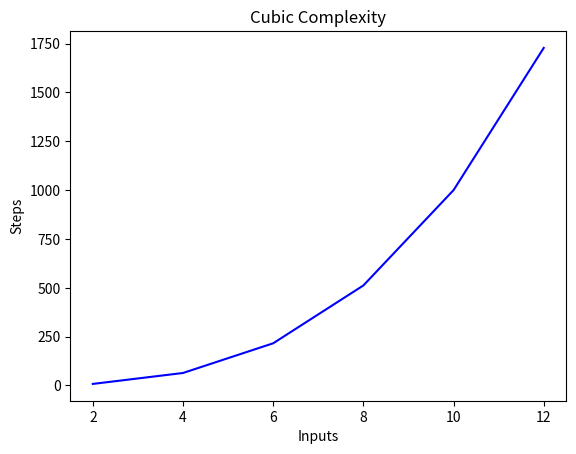

Write the Python code that produced this figure.
import matplotlib.pyplot as plt
import numpy as np

x = [2, 4, 6, 8, 10, 12]

y = [8, 64, 216, 512, 1000, 1728]

plt.plot(x, y, 'b')
plt.xlabel('Inputs')
plt.ylabel('Steps')
plt.title('Cubic Complexity')
plt.show()
